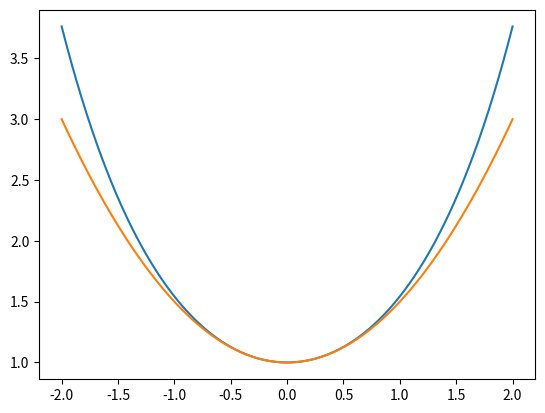
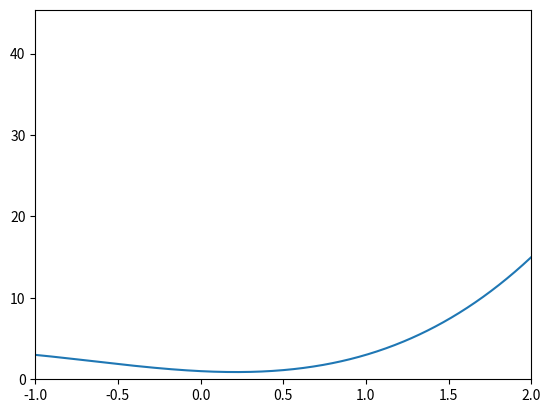
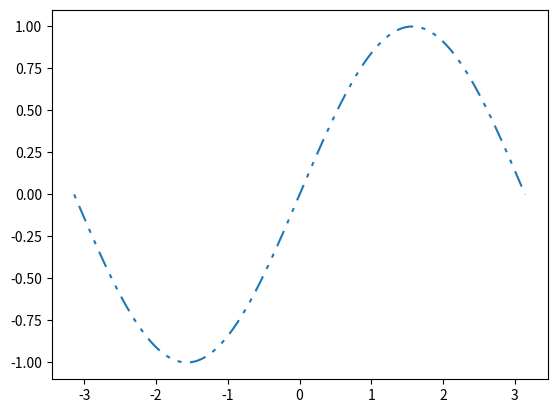
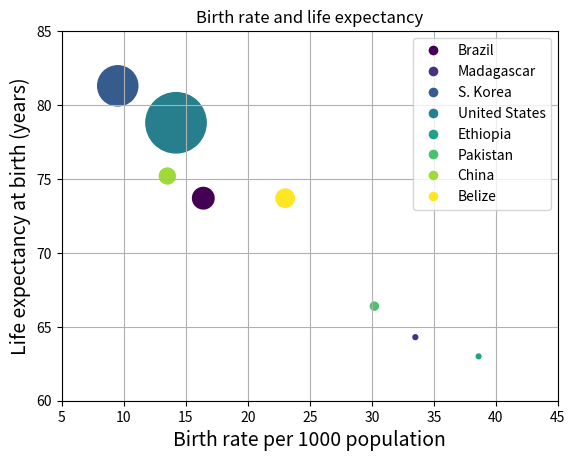

Source code (Python) for these figures, in order:
import matplotlib.pyplot as plt
import numpy as np
from matplotlib.lines import Line2D

fig = plt.figure()

ax = fig.add_subplot()
x = np.linspace(-2, 2, 1000)
(line_cosh,) = ax.plot(x, np.cosh(x), label="cosh")
(line_quad,) = ax.plot(x, 1 + x**2 / 2, label="quadratic")

plt.show()

x = np.linspace(-3, 3, 1000)
y = x**3 + 2 * x**2 - x + 1
fig = plt.figure()
ax = fig.add_subplot()
ax.plot(x, y)

ax.set_xlim(-1, 2)
ax.set_ylim(bottom=0)
plt.show()

x = np.linspace(-np.pi, np.pi, 1000)
(line,) = plt.plot(x, np.sin(x), label="sin")
line.set_dashes([2, 4, 8, 4, 2, 4])
plt.show()

# eg7-scatter.py


countries = [
    "Brazil",
    "Madagascar",
    "S. Korea",
    "United States",
    "Ethiopia",
    "Pakistan",
    "China",
    "Belize",
]

# Birth rate per 1000 population
birth_rate = [16.4, 33.5, 9.5, 14.2, 38.6, 30.2, 13.5, 23.0]

# Life expectancy at birth, years
life_expectancy = [73.7, 64.3, 81.3, 78.8, 63.0, 66.4, 75.2, 73.7]

# Per person income fixed to US Dollars in 2000
GDP = np.array([4800, 240, 16700, 37700, 230, 670, 2640, 3490])

fig, ax = plt.subplots()

# Some arbitrary colors
colors = np.arange(len(countries))
cmap = plt.cm.viridis
point_colors = cmap(np.linspace(0, 1, len(countries)))

ax.scatter(birth_rate, life_expectancy, c=colors, s=GDP / 20, cmap=cmap)

ax.set_xlim(5, 45)
ax.set_ylim(60, 85)
ax.set_xlabel("Birth rate per 1000 population")
ax.set_ylabel("Life expectancy at birth (years)")

# plot customisation
ax.set_title("Birth rate and life expectancy")
ax.yaxis.grid(True)
ax.xaxis.grid(True)
ax.set_xlabel("Birth rate per 1000 population", fontsize=14)
ax.set_ylabel("Life expectancy at birth (years)", fontsize=14)

legend_handles = []
for country, point_color in zip(countries, point_colors):
    legend_handles.append(
        Line2D(
            [0],
            [0],
            marker="o",
            color="w",
            label=country,
            markerfacecolor=point_color,
            markersize=8,
        )
    )
ax.legend(handles=legend_handles)
# ax.legend()


plt.show()
